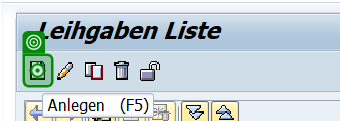
Task: Performer des DTJs. für das Prod-System finale. Der Performer hat folgende Aufgabe:
- Holen der Items aus der Queue
- Bearbeitet die Items nach Vorlage des PDDs
- Legt die bearbeiteten Items in den Report ab
- Versendet E-Mails
Workflow: SAP - Create Leihgabe

Step 1: click on 'Button Anlegen (F5)' in window '*Leihgaben Liste' (saplogon.exe)

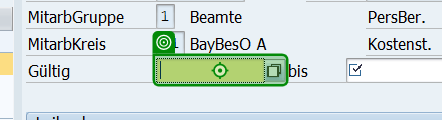
Step 2: type [in_str_startdate] into 'Gültigkeitsb…' in window '*Leihgaben anlegen' (saplogon.exe)

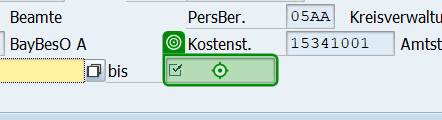
Step 3: type "[if(String.IsNullOrWhiteSpace(in_str_enddate), "31.12.9999", in_str_enddate)]" into 'Gültigkeitse…' in window '*Leihgaben anlegen' (saplogon.exe)

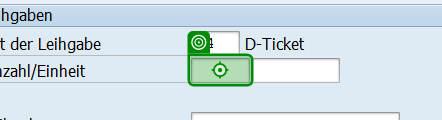
Step 4: type "1" into 'Anzahl' in window '*Leihgaben anlegen' (saplogon.exe)

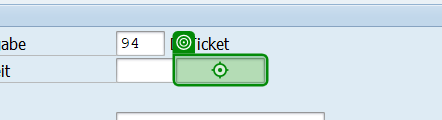
Step 5: type "Stück" into 'Zeit-/Maßein…' in window '*Leihgaben anlegen' (saplogon.exe)

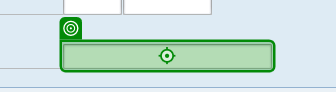
Step 6: type [in_str_abonumber] into 'Identifizieru…' in window '*Leihgaben anlegen' (saplogon.exe)

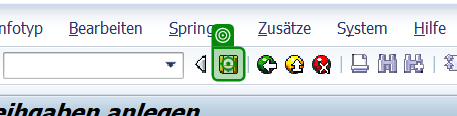
Step 7: click on 'Button Sichern (Strg+S)' in window '*Leihgaben anlegen' (saplogon.exe)

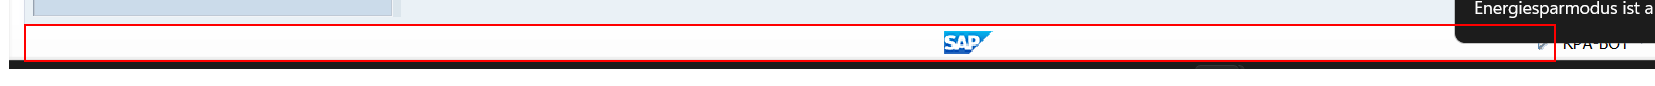
Step 8: Read Status Bar (saplogon.exe)

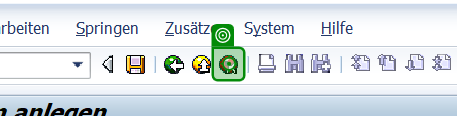
Step 9 [then]: click on 'Button Abbrechen (F12)' in window '*Leihgaben anlegen' (saplogon.exe)

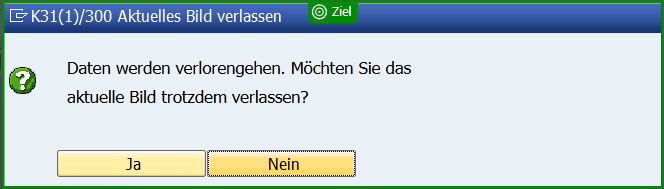
Step 10: check 'Aktuelles Bild verlassen'

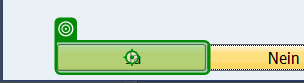
Step 11 [then]: click on 'Ja' in window '*Aktuelles Bild verlassen' (saplogon.exe)
